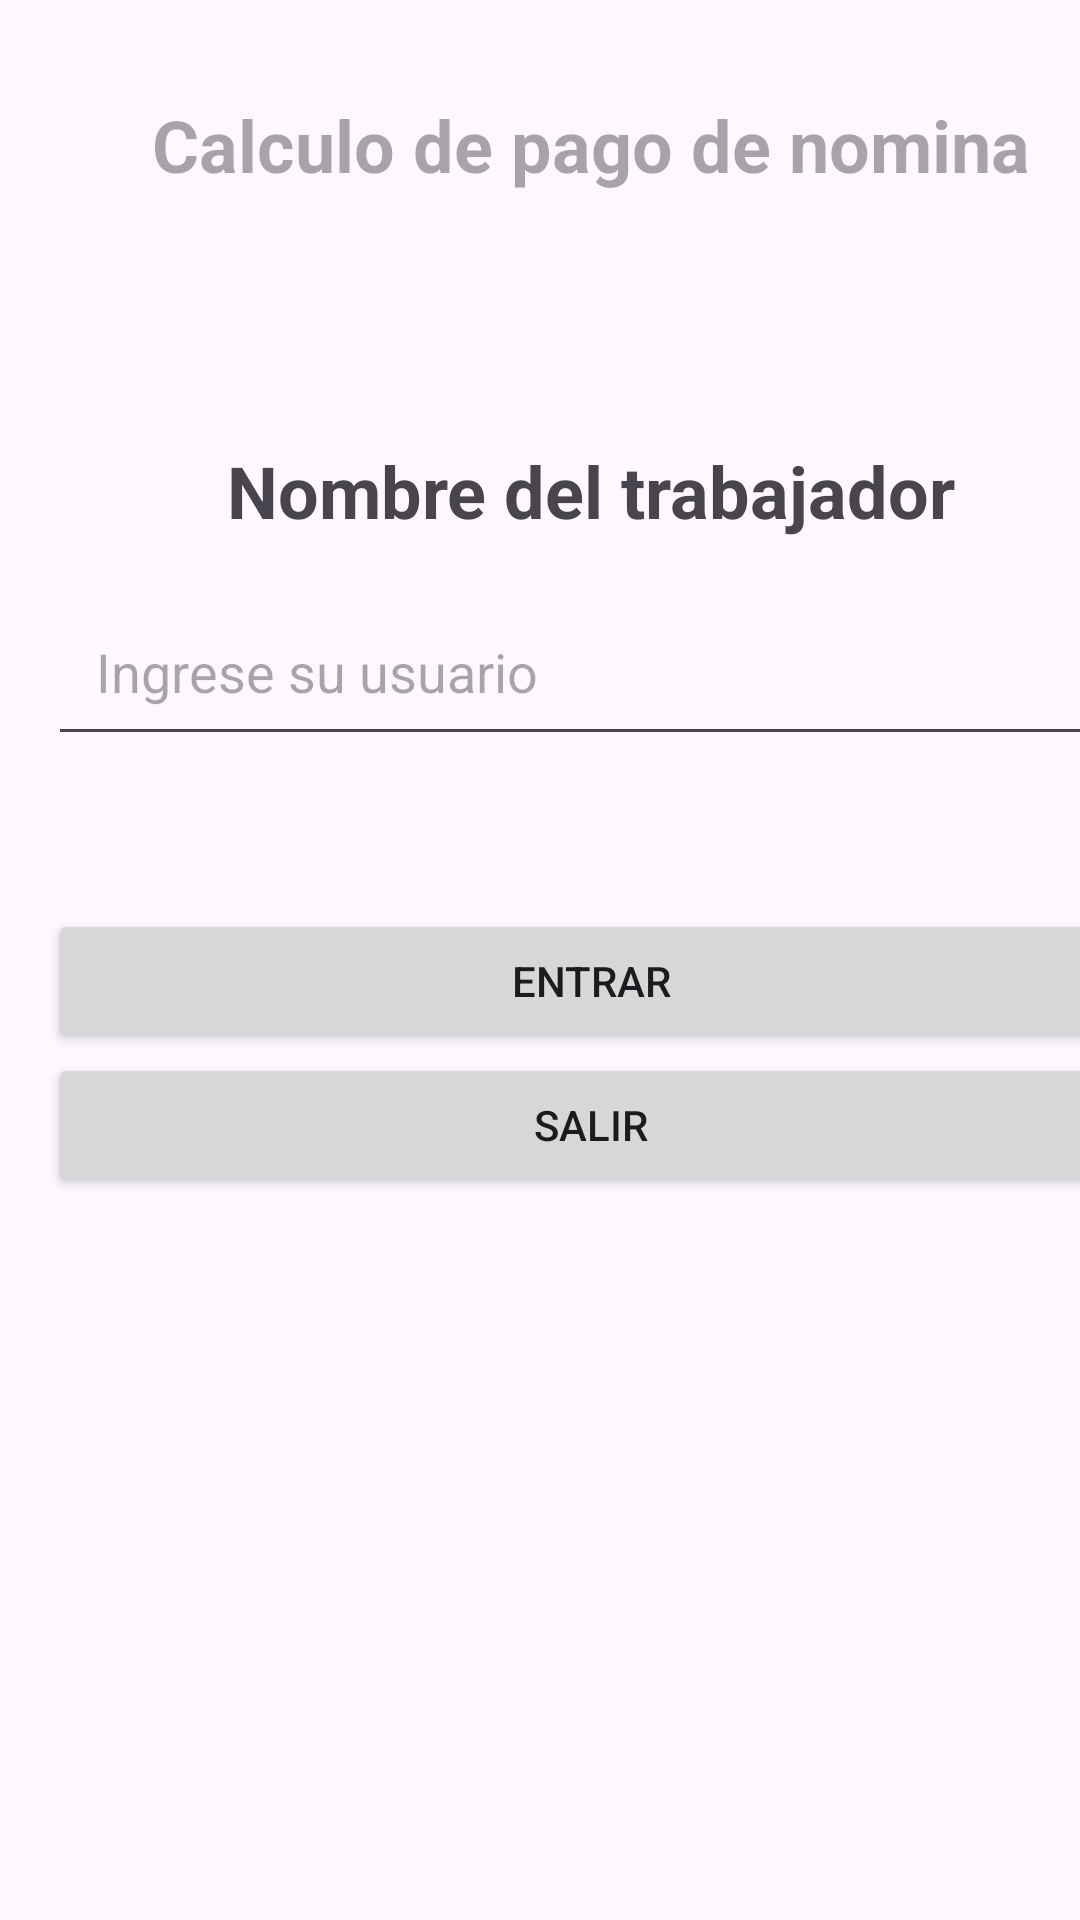

Android layout source for this screen:
<!-- AndroidManifest.xml: application theme Theme.PracticaPreJava -->
<!-- res/layout/activity_main.xml -->
<?xml version="1.0" encoding="utf-8"?>
<androidx.constraintlayout.widget.ConstraintLayout xmlns:android="http://schemas.android.com/apk/res/android"
    xmlns:app="http://schemas.android.com/apk/res-auto"
    xmlns:tools="http://schemas.android.com/tools"
    android:layout_width="match_parent"
    android:layout_height="match_parent"
    tools:context=".MainActivity">

    <LinearLayout
        android:layout_width="394dp"
        android:layout_height="540dp"
        android:orientation="vertical"
        android:padding="16dp"
        android:paddingTop="16dp"
        android:paddingRight="16dp"
        android:paddingBottom="16dp"
        tools:layout_editor_absoluteX="10dp"
        tools:layout_editor_absoluteY="16dp">

        <TextView
            android:id="@+id/lblTitulo"
            android:layout_width="match_parent"
            android:layout_height="wrap_content"
            android:hint="Calculo de pago de nomina"
            android:padding="16dp"
            android:paddingTop="16dp"
            android:paddingRight="16dp"
            android:paddingBottom="16dp"
            android:textAlignment="center"
            android:textSize="24sp"
            android:textStyle="bold" />

        <TextView
            android:layout_width="match_parent"
            android:layout_height="wrap_content"
            android:padding="16dp"
            />

        <TextView
            android:id="@+id/lblNombre"
            android:layout_width="match_parent"
            android:layout_height="wrap_content"
            android:padding="16dp"
            android:paddingTop="16dp"
            android:paddingRight="16dp"
            android:paddingBottom="16dp"
            android:text="Nombre del trabajador"
            android:textAlignment="center"
            android:textSize="24sp"
            android:textStyle="bold" />

        <EditText
            android:id="@+id/txtNombre"
            android:layout_width="match_parent"
            android:layout_height="wrap_content"
            android:hint="Ingrese su usuario"
            android:padding="16dp"
            android:paddingTop="16dp"
            android:paddingRight="16dp"
            android:paddingBottom="20dp" />

        <TextView
            android:layout_width="match_parent"
            android:layout_height="wrap_content"
            android:padding="16dp"
            />

        <Button
            android:id="@+id/btnEntrar"
            android:layout_width="match_parent"
            android:layout_height="wrap_content"
            android:text="Entrar" />

        <Button
            android:id="@+id/btnSalir"
            android:layout_width="match_parent"
            android:layout_height="wrap_content"
            android:text="Salir" />


    </LinearLayout>

</androidx.constraintlayout.widget.ConstraintLayout>
<!-- resources referenced by this layout -->
<resources>
  <style name="Theme.PracticaPreJava" parent="Base.Theme.PracticaPreJava" />
  <style name="Base.Theme.PracticaPreJava" parent="Theme.Material3.DayNight.NoActionBar">
          
          
      </style>
</resources>
